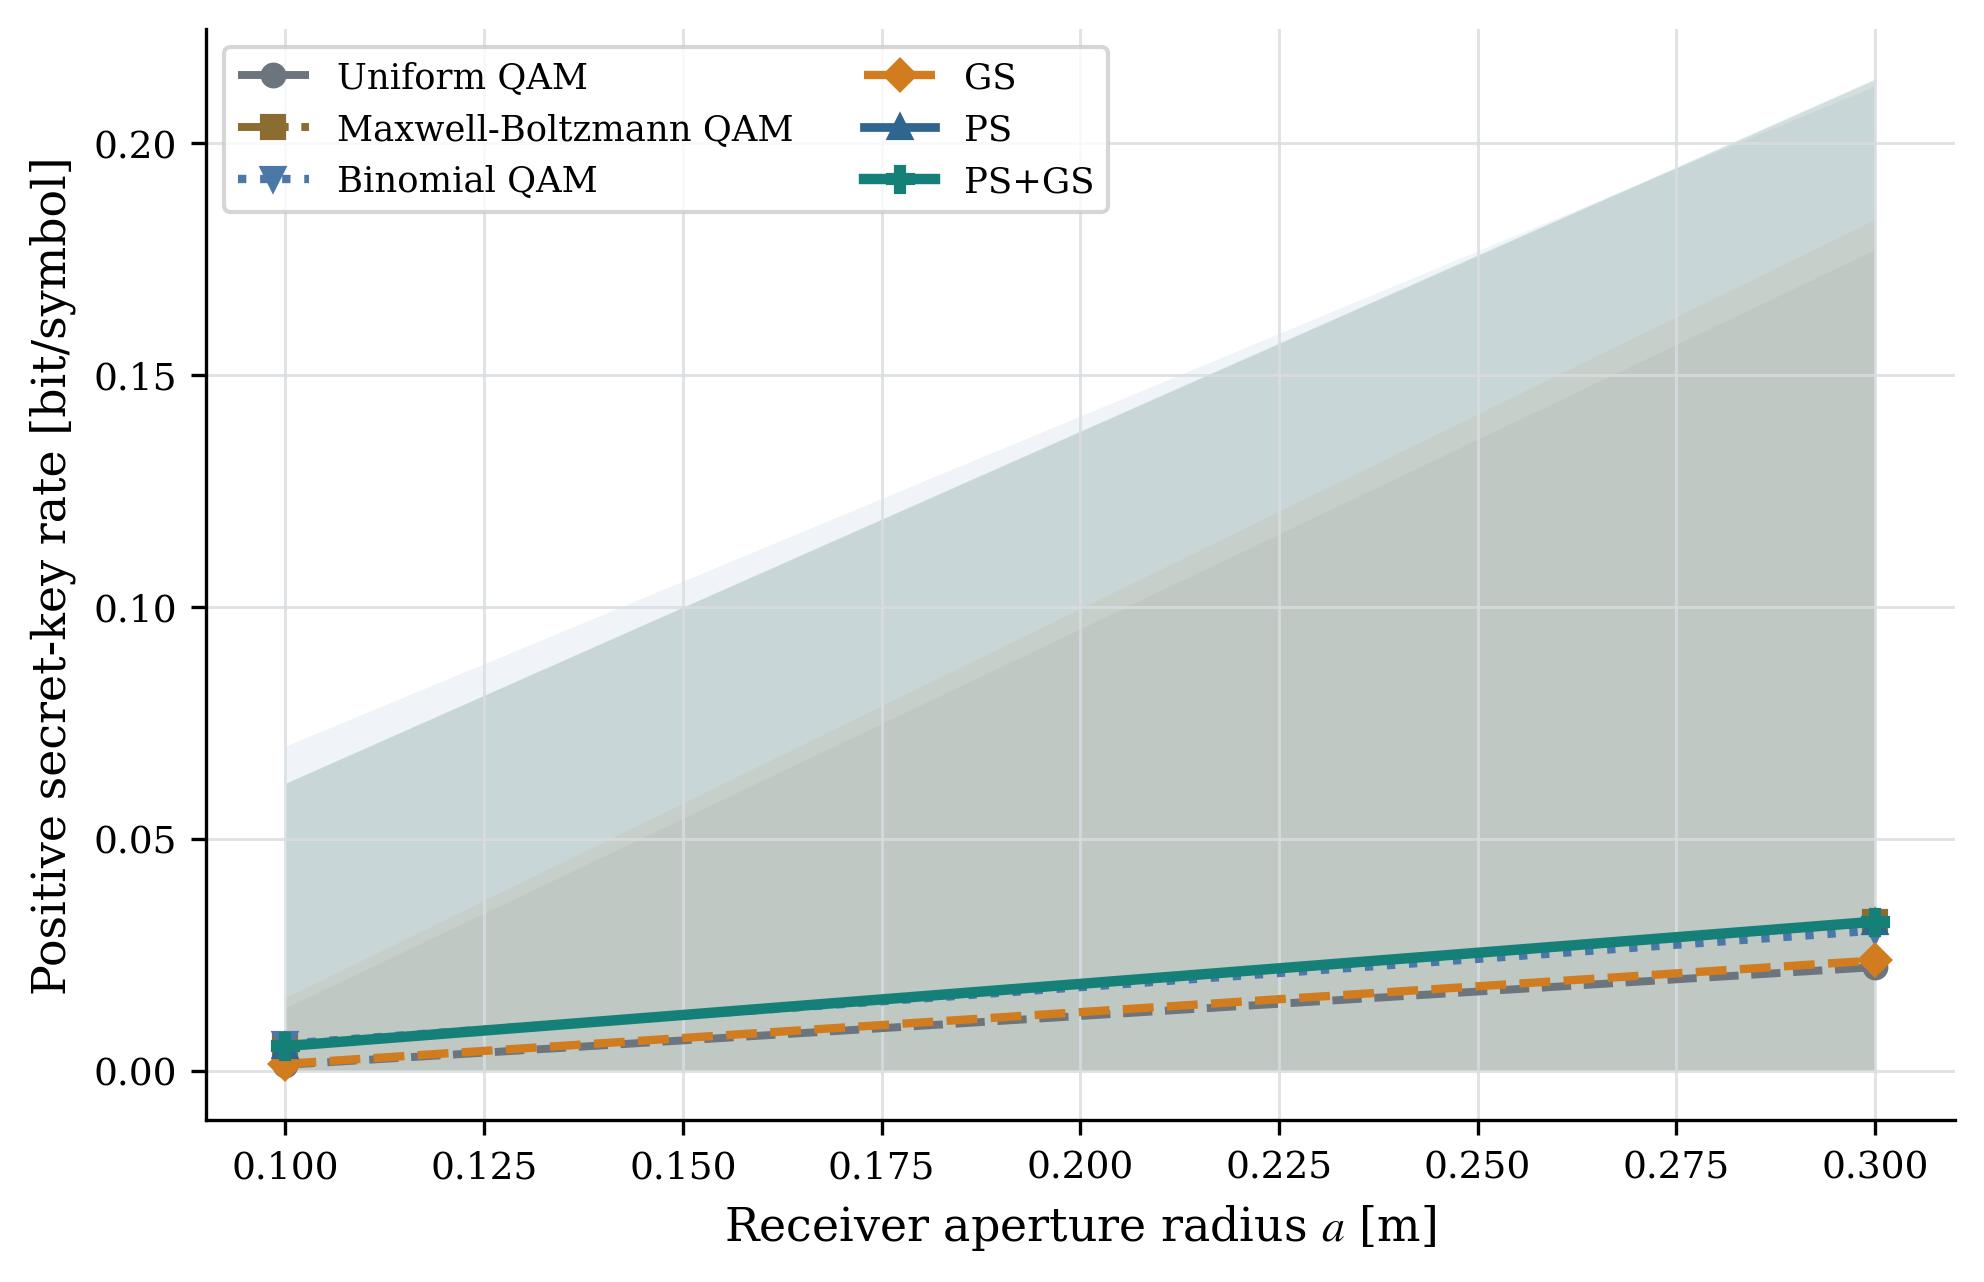

Values plotted in this chart, from the file beside it:
parameter_name, parameter_value, parameter_unit, scheme, repetition, I_AB, chi_BE, beta_I_AB, K_raw, K_positive, ncut, seed, channel_seed, awgn_seed, fading_samples, awgn_samples, channel_sample_hash, awgn_sample_hash, checkpoint
aperture_radius, 0.1, m, Uniform QAM, 0, 0.03038, 0.02666, 0.02886, 0.002197, 0.002197, 24, 302026, 302026, 302027, 2, 2, e31c1dc0ba66fa5d, ab4ba968764fd0aa, fixed project PMF
aperture_radius, 0.1, m, Maxwell-Boltzmann QAM, 0, 0.03291, 0.02153, 0.03126, 0.009731, 0.009731, 24, 302026, 302026, 302027, 2, 2, e31c1dc0ba66fa5d, ab4ba968764fd0aa, fixed project PMF
aperture_radius, 0.1, m, Binomial QAM, 0, 0.03414, 0.0216, 0.03243, 0.01083, 0.01083, 24, 302026, 302026, 302027, 2, 2, e31c1dc0ba66fa5d, ab4ba968764fd0aa, fixed project PMF
aperture_radius, 0.1, m, GS, 0, 0.03038, 0.02628, 0.02886, 0.002578, 0.002578, 24, 302026, 302026, 302027, 2, 2, e31c1dc0ba66fa5d, ab4ba968764fd0aa, E:\py learn\adversarial_attack_DRL\2024_…
aperture_radius, 0.1, m, PS, 0, 0.03291, 0.02153, 0.03126, 0.009731, 0.009731, 24, 302026, 302026, 302027, 2, 2, e31c1dc0ba66fa5d, ab4ba968764fd0aa, E:\py learn\adversarial_attack_DRL\2024_…
aperture_radius, 0.1, m, PS+GS, 0, 0.03291, 0.02152, 0.03126, 0.009743, 0.009743, 24, 302026, 302026, 302027, 2, 2, e31c1dc0ba66fa5d, ab4ba968764fd0aa, E:\py learn\adversarial_attack_DRL\2024_…
aperture_radius, 0.1, m, Uniform QAM, 1, 0.003926, 0.003463, 0.003729, 0.0002662, 0.0002662, 24, 303026, 303026, 303027, 2, 2, 953d9e2f77993a2e, 80353d317e3c35d3, fixed project PMF
aperture_radius, 0.1, m, Maxwell-Boltzmann QAM, 1, 0.003634, 0.002639, 0.003452, 0.000813, 0.000813, 24, 303026, 303026, 303027, 2, 2, 953d9e2f77993a2e, 80353d317e3c35d3, fixed project PMF
aperture_radius, 0.1, m, Binomial QAM, 1, 0.00356, 0.00265, 0.003382, 0.0007324, 0.0007324, 24, 303026, 303026, 303027, 2, 2, 953d9e2f77993a2e, 80353d317e3c35d3, fixed project PMF
aperture_radius, 0.1, m, GS, 1, 0.003926, 0.0034, 0.003729, 0.0003296, 0.0003296, 24, 303026, 303026, 303027, 2, 2, 953d9e2f77993a2e, 80353d317e3c35d3, E:\py learn\adversarial_attack_DRL\2024_…
aperture_radius, 0.1, m, PS, 1, 0.003634, 0.002639, 0.003452, 0.000813, 0.000813, 24, 303026, 303026, 303027, 2, 2, 953d9e2f77993a2e, 80353d317e3c35d3, E:\py learn\adversarial_attack_DRL\2024_…
aperture_radius, 0.1, m, PS+GS, 1, 0.003634, 0.002638, 0.003452, 0.0008148, 0.0008148, 24, 303026, 303026, 303027, 2, 2, 953d9e2f77993a2e, 80353d317e3c35d3, E:\py learn\adversarial_attack_DRL\2024_…
aperture_radius, 0.3, m, Uniform QAM, 0, 0.09018, 0.07554, 0.08567, 0.01013, 0.01013, 24, 302026, 312026, 312027, 2, 2, 5f3505680a0d5eb6, fd8f8d182980becf, fixed project PMF
aperture_radius, 0.3, m, Maxwell-Boltzmann QAM, 0, 0.08325, 0.06132, 0.07908, 0.01777, 0.01777, 24, 302026, 312026, 312027, 2, 2, 5f3505680a0d5eb6, fd8f8d182980becf, fixed project PMF
aperture_radius, 0.3, m, Binomial QAM, 0, 0.08145, 0.06152, 0.07738, 0.01586, 0.01586, 24, 302026, 312026, 312027, 2, 2, 5f3505680a0d5eb6, fd8f8d182980becf, fixed project PMF
aperture_radius, 0.3, m, GS, 0, 0.09019, 0.07451, 0.08568, 0.01117, 0.01117, 24, 302026, 312026, 312027, 2, 2, 5f3505680a0d5eb6, fd8f8d182980becf, E:\py learn\adversarial_attack_DRL\2024_…
aperture_radius, 0.3, m, PS, 0, 0.08325, 0.06132, 0.07908, 0.01777, 0.01777, 24, 302026, 312026, 312027, 2, 2, 5f3505680a0d5eb6, fd8f8d182980becf, E:\py learn\adversarial_attack_DRL\2024_…
aperture_radius, 0.3, m, PS+GS, 0, 0.08325, 0.06128, 0.07909, 0.0178, 0.0178, 24, 302026, 312026, 312027, 2, 2, 5f3505680a0d5eb6, fd8f8d182980becf, E:\py learn\adversarial_attack_DRL\2024_…
aperture_radius, 0.3, m, Uniform QAM, 1, 0.1811, 0.1376, 0.1721, 0.03448, 0.03448, 24, 303026, 313026, 313027, 2, 2, 6979dcaf389eaf3d, f427096e4cfeb209, fixed project PMF
aperture_radius, 0.3, m, Maxwell-Boltzmann QAM, 1, 0.1667, 0.112, 0.1584, 0.04636, 0.04636, 24, 303026, 313026, 313027, 2, 2, 6979dcaf389eaf3d, f427096e4cfeb209, fixed project PMF
aperture_radius, 0.3, m, Binomial QAM, 1, 0.1651, 0.1124, 0.1569, 0.04454, 0.04454, 24, 303026, 313026, 313027, 2, 2, 6979dcaf389eaf3d, f427096e4cfeb209, fixed project PMF
aperture_radius, 0.3, m, GS, 1, 0.1811, 0.1357, 0.1721, 0.03632, 0.03632, 24, 303026, 313026, 313027, 2, 2, 6979dcaf389eaf3d, f427096e4cfeb209, E:\py learn\adversarial_attack_DRL\2024_…
aperture_radius, 0.3, m, PS, 1, 0.1667, 0.112, 0.1584, 0.04636, 0.04636, 24, 303026, 313026, 313027, 2, 2, 6979dcaf389eaf3d, f427096e4cfeb209, E:\py learn\adversarial_attack_DRL\2024_…
aperture_radius, 0.3, m, PS+GS, 1, 0.1667, 0.1119, 0.1584, 0.04642, 0.04642, 24, 303026, 313026, 313027, 2, 2, 6979dcaf389eaf3d, f427096e4cfeb209, E:\py learn\adversarial_attack_DRL\2024_…
